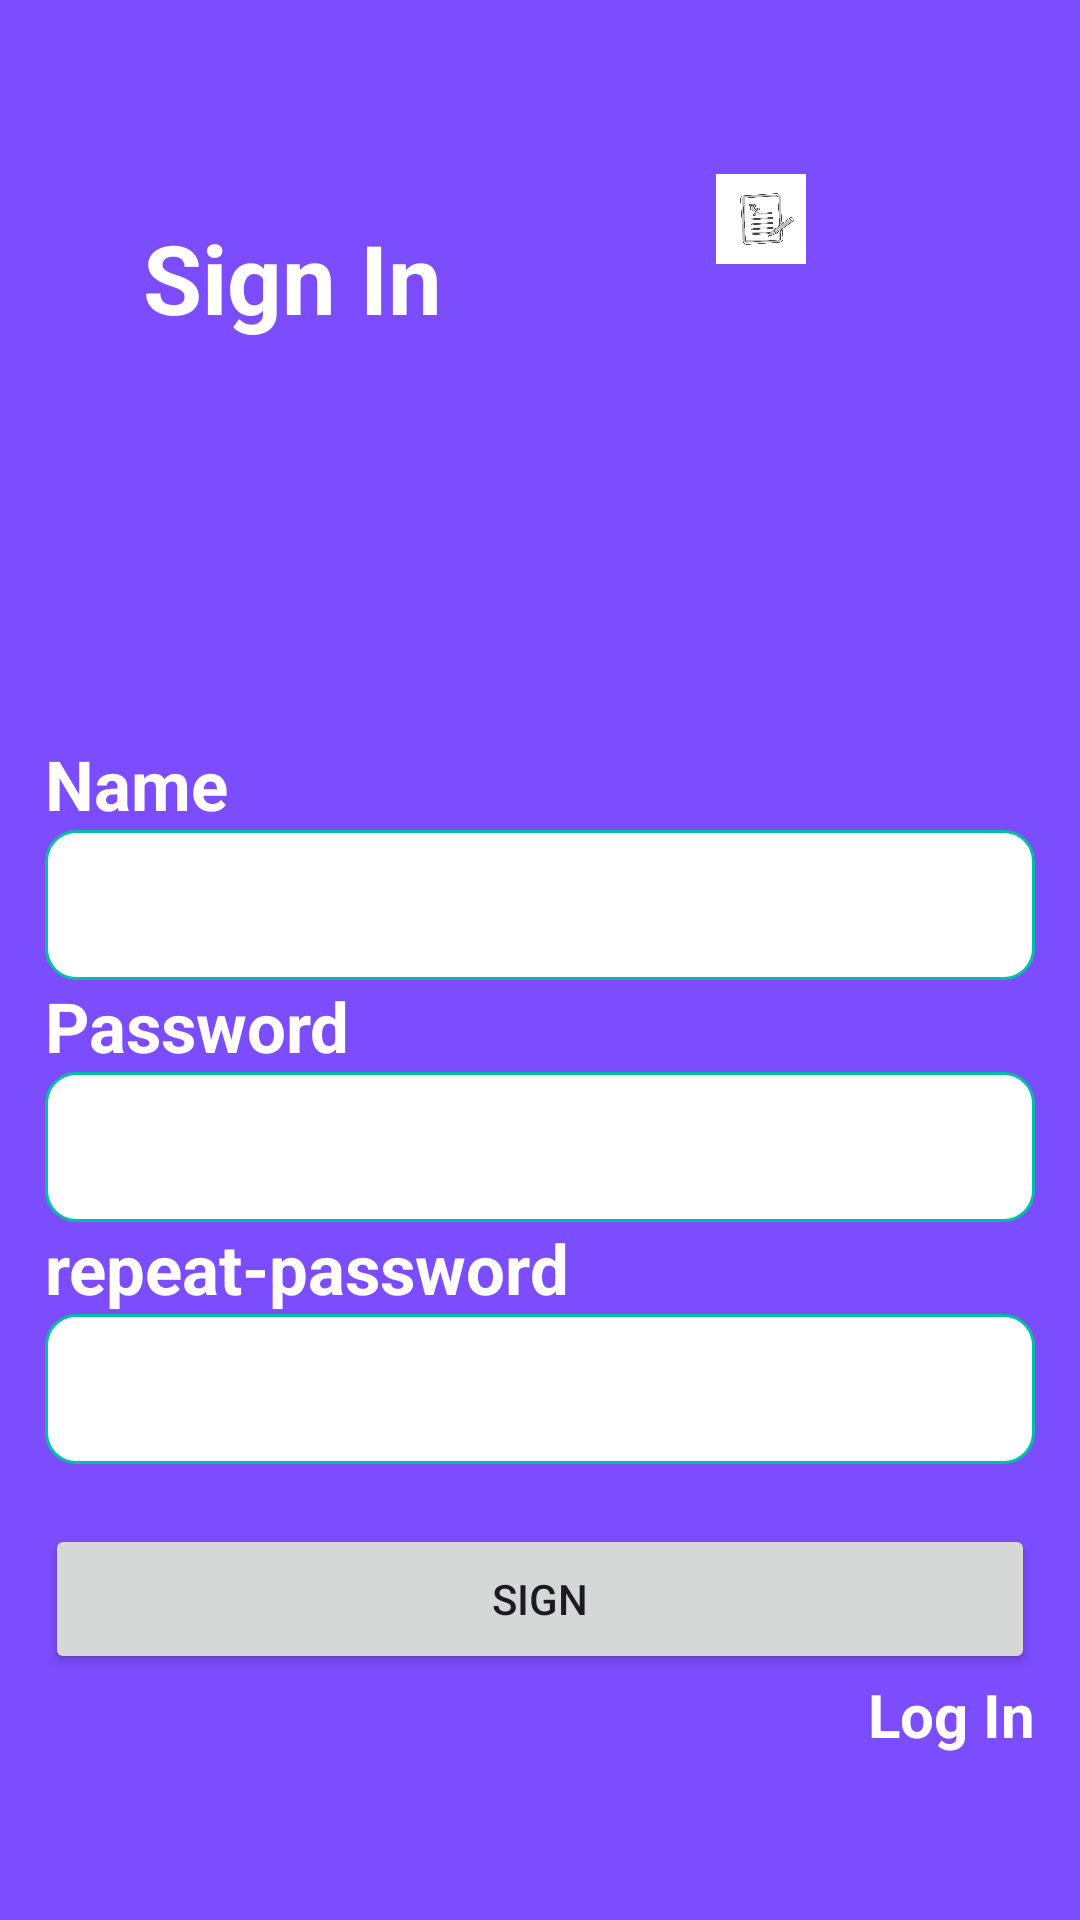

Layout XML and referenced resources for this Android screen:
<!-- AndroidManifest.xml: application theme Theme.AppointMent_App -->
<!-- res/layout/activity_sign_in.xml -->
<?xml version="1.0" encoding="utf-8"?>
<androidx.constraintlayout.widget.ConstraintLayout xmlns:android="http://schemas.android.com/apk/res/android"
    xmlns:app="http://schemas.android.com/apk/res-auto"
    xmlns:tools="http://schemas.android.com/tools"
    android:layout_width="match_parent"
    android:layout_height="match_parent"
    android:background="@color/purple"
    tools:context=".home.SignIn">

    <ImageView
        android:id="@+id/imageView2"
        android:layout_width="match_parent"
        android:layout_height="220dp"
        android:src="@drawable/bubble"
        tools:ignore="MissingConstraints"
        tools:layout_editor_absoluteX="0dp"
        tools:layout_editor_absoluteY="4dp" />

    <TextView
        android:id="@+id/textView2"
        android:layout_width="wrap_content"
        android:layout_height="wrap_content"
        android:text="Sign In"
        android:textColor="@color/white"
        android:textSize="32sp"
        android:textStyle="bold"
        app:layout_constraintBottom_toBottomOf="@+id/imageView2"
        app:layout_constraintEnd_toEndOf="@+id/imageView2"
        app:layout_constraintHorizontal_bias="0.183"
        app:layout_constraintStart_toStartOf="parent"
        app:layout_constraintTop_toTopOf="@+id/imageView2"
        app:layout_constraintVertical_bias="0.401"
        tools:ignore="MissingConstraints" />

    <LinearLayout
        android:layout_width="match_parent"
        android:layout_height="wrap_content"
        android:orientation="vertical"
        android:padding="15dp"
        app:layout_constraintBottom_toBottomOf="parent"
        app:layout_constraintEnd_toEndOf="parent"
        app:layout_constraintHorizontal_bias="0.0"
        app:layout_constraintStart_toStartOf="parent"
        app:layout_constraintTop_toBottomOf="@+id/imageView2"
        app:layout_constraintVertical_bias="0.216"
        tools:ignore="MissingConstraints">

        <TextView
            android:layout_width="wrap_content"
            android:layout_height="wrap_content"
            android:text="Name"
            android:textColor="@color/white"
            android:textSize="23sp"
            android:textStyle="bold" />

        <EditText
            android:id="@+id/name"
            android:layout_width="match_parent"
            android:layout_height="50dp"
            android:background="@drawable/edittext_back"
            android:padding="12dp" />

        <TextView
            android:layout_width="wrap_content"
            android:layout_height="wrap_content"
            android:text="Password"
            android:textColor="@color/white"
            android:textSize="23sp"
            android:textStyle="bold" />

        <EditText
            android:id="@+id/password"
            android:layout_width="match_parent"
            android:layout_height="50dp"
            android:background="@drawable/edittext_back"
            android:padding="12dp" />

        <TextView
            android:layout_width="wrap_content"
            android:layout_height="wrap_content"
            android:text="repeat-password"
            android:textColor="@color/white"
            android:textSize="23sp"
            android:textStyle="bold" />

        <EditText
            android:id="@+id/repassword"
            android:layout_width="match_parent"
            android:layout_height="50dp"
            android:background="@drawable/edittext_back"
            android:layout_marginBottom="20dp"
            android:padding="12dp" />

        <Button
            android:id="@+id/btn"
            android:layout_width="match_parent"
            android:layout_height="50dp"
            android:text="Sign" />

        <TextView
            android:id="@+id/sign"
            android:layout_width="match_parent"
            android:layout_height="wrap_content"
            android:gravity="right"
            android:text="Log In"
            android:textColor="@color/white"
            android:textSize="20sp"
            android:textStyle="bold" />

    </LinearLayout>

    <ImageView
        android:id="@+id/click"
        android:layout_width="30dp"
        android:layout_height="30dp"
        app:layout_constraintBottom_toBottomOf="@+id/imageView2"
        app:layout_constraintEnd_toEndOf="@+id/imageView2"
        app:layout_constraintStart_toEndOf="@+id/textView2"
        app:layout_constraintTop_toTopOf="@+id/imageView2"
        app:layout_constraintVertical_bias="0.305"
        app:srcCompat="@drawable/doctor" />

</androidx.constraintlayout.widget.ConstraintLayout>
<!-- resources referenced by this layout -->
<resources>
  <color name="purple">#7c4dff</color>
  <color name="white">#FFFFFFFF</color>
  <!-- drawable doctor: png bitmap (drawable, 102325 bytes) -->
  <!-- drawable edittext_back (drawable) -->
  <?xml version="1.0" encoding="utf-8"?>
  <selector xmlns:android="http://schemas.android.com/apk/res/android">
  <item>
      <shape android:shape="rectangle">
  
          <solid android:color="@color/white"/>
          <corners android:radius="10dp"/>
          <stroke android:color="@color/green1" android:width="1dp"/>
      </shape>
  </item>
  </selector>
  <style name="Theme.AppointMent_App" parent="Base.Theme.AppointMent_App" />
  <color name="green1">#00bfa5</color>
  <style name="Base.Theme.AppointMent_App" parent="Theme.Material3.DayNight.NoActionBar">
          
          
      </style>
</resources>
